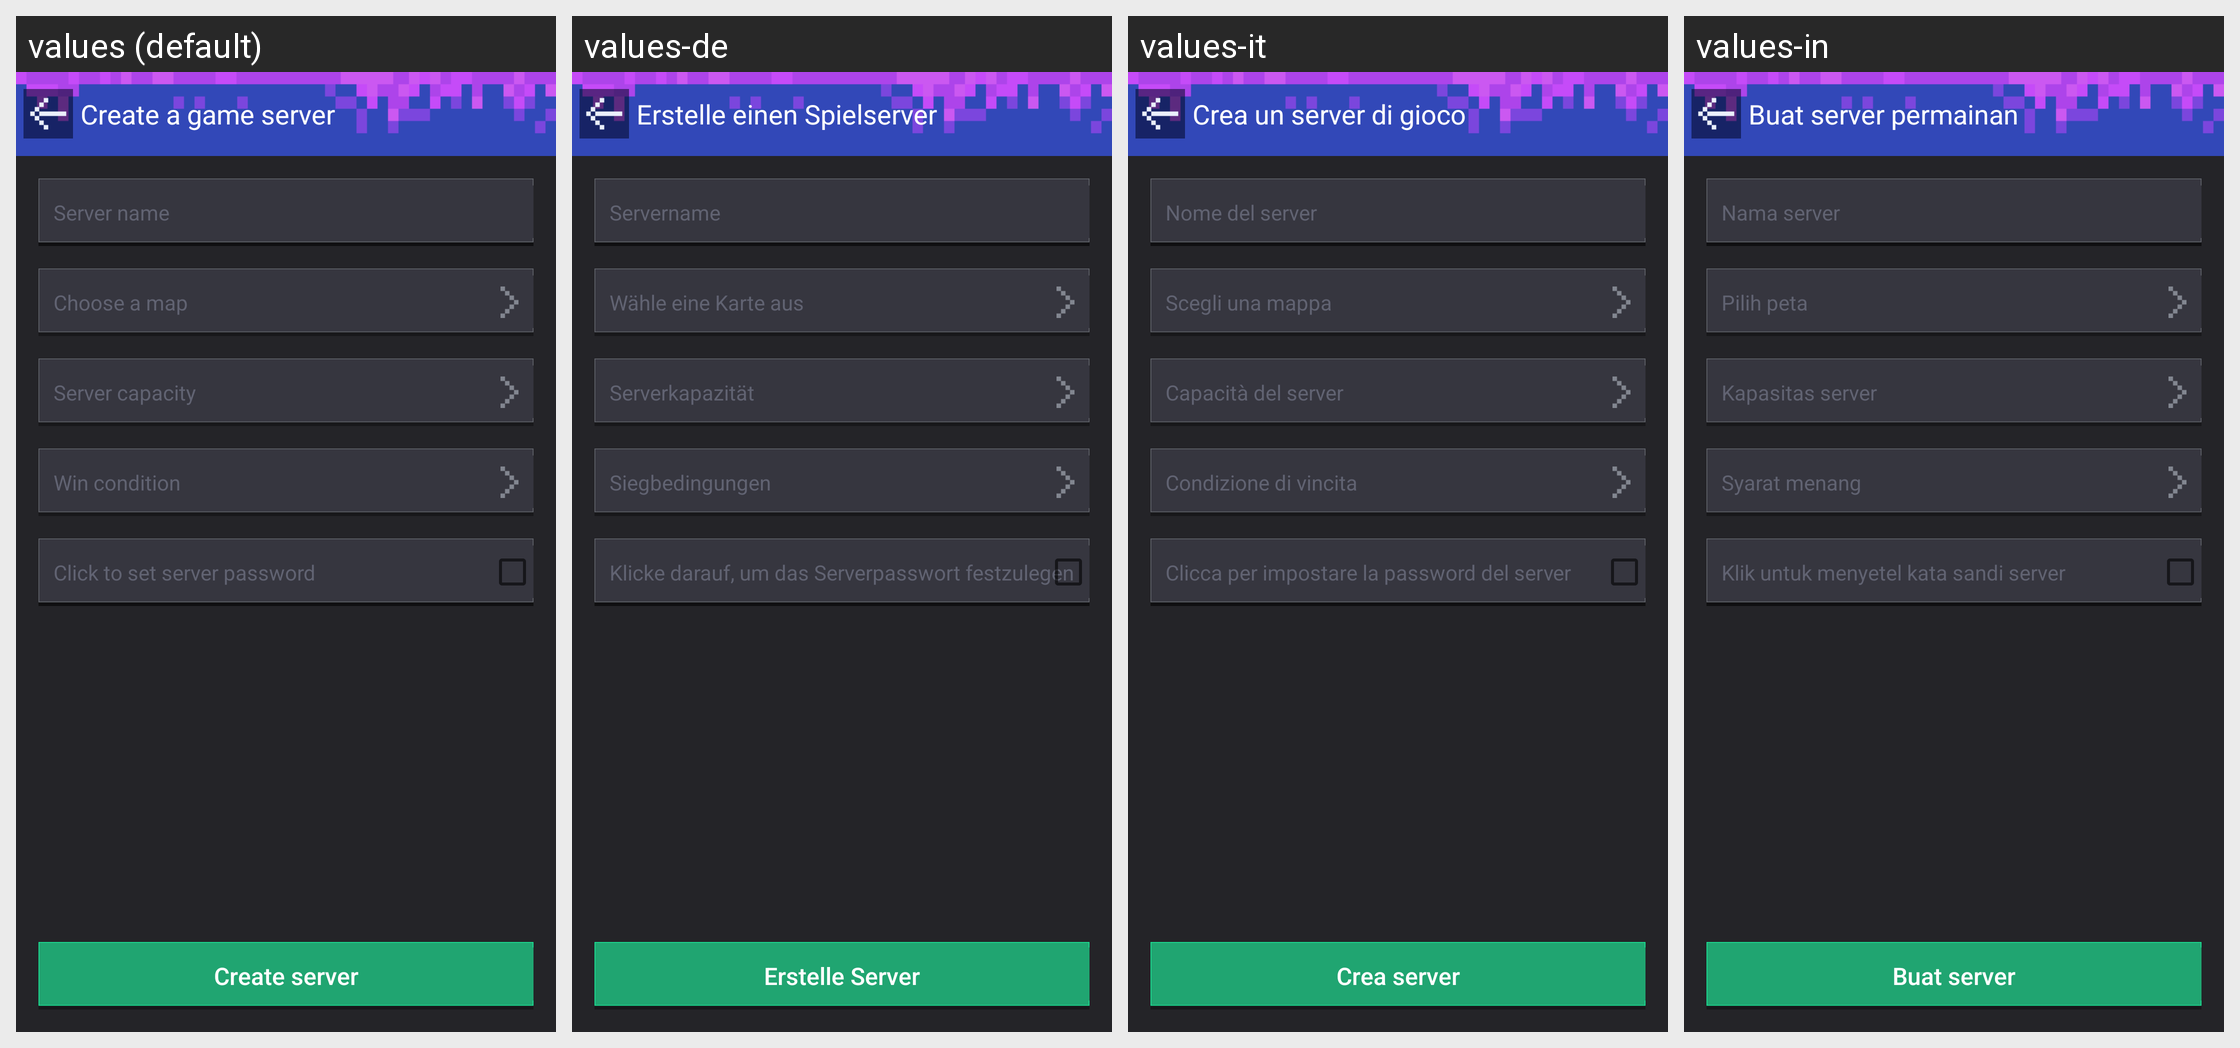

Strings drawn on this Android screen and how each of the app's shown locales translates them:
Android screen res/layout/activity_create_assassin.xml rendered under 4 locales, left to right: values (default), values-de, values-it, values-in. Device: Nexus 5 (rendered at 1080×1920; each locale shown at half size, 540×960, under a caption strip naming it); theme AppTheme.
Other locales in the repository, not shown: values-af, values-ar, values-bg, values-bn, values-ca, values-cs, values-da, values-el, values-en, values-en-rGB, values-es, values-fa, values-fi, values-fr, values-gu, values-hi, values-hr, values-hu, values-iw, values-ja, values-kn, values-ko, values-mr, values-ms, values-nb, values-nl, values-pa, values-pl, values-pt, values-pt-rPT, values-ro, values-ru, values-sk, values-sr, values-sv, values-sw, values-ta, values-th, values-tl, values-tr, values-uk, values-ur, values-vi, values-zh, values-zh-rCN, values-zh-rHK, values-zh-rTW.
Strings drawn on this screen, with the default value and each locale's value (text and hints the layout hard-codes, and strings that could not be matched under every locale, appear in the picture but are not listed):

mm_create_game_title
  values: Create a game server
  values-de: Erstelle einen Spielserver
  values-it: Crea un server di gioco
  values-in: Buat server permainan

mm_create_game_room
  values: Server name
  values-de: Servername
  values-it: Nome del server
  values-in: Nama server

mm_create_game_selectmap
  values: Choose a map
  values-de: Wähle eine Karte aus
  values-it: Scegli una mappa
  values-in: Pilih peta

mm_create_game_roomnum
  values: Server capacity
  values-de: Serverkapazität
  values-it: Capacità del server
  values-in: Kapasitas server

mm_redblue_create_win
  values: Win condition
  values-de: Siegbedingungen
  values-it: Condizione di vincita
  values-in: Syarat menang

mm_create_game_click_password
  values: Click to set server password
  values-de: Klicke darauf, um das Serverpasswort festzulegen
  values-it: Clicca per impostare la password del server
  values-in: Klik untuk menyetel kata sandi server

mm_create_game_createbtn
  values: Create server
  values-de: Erstelle Server
  values-it: Crea server
  values-in: Buat server
